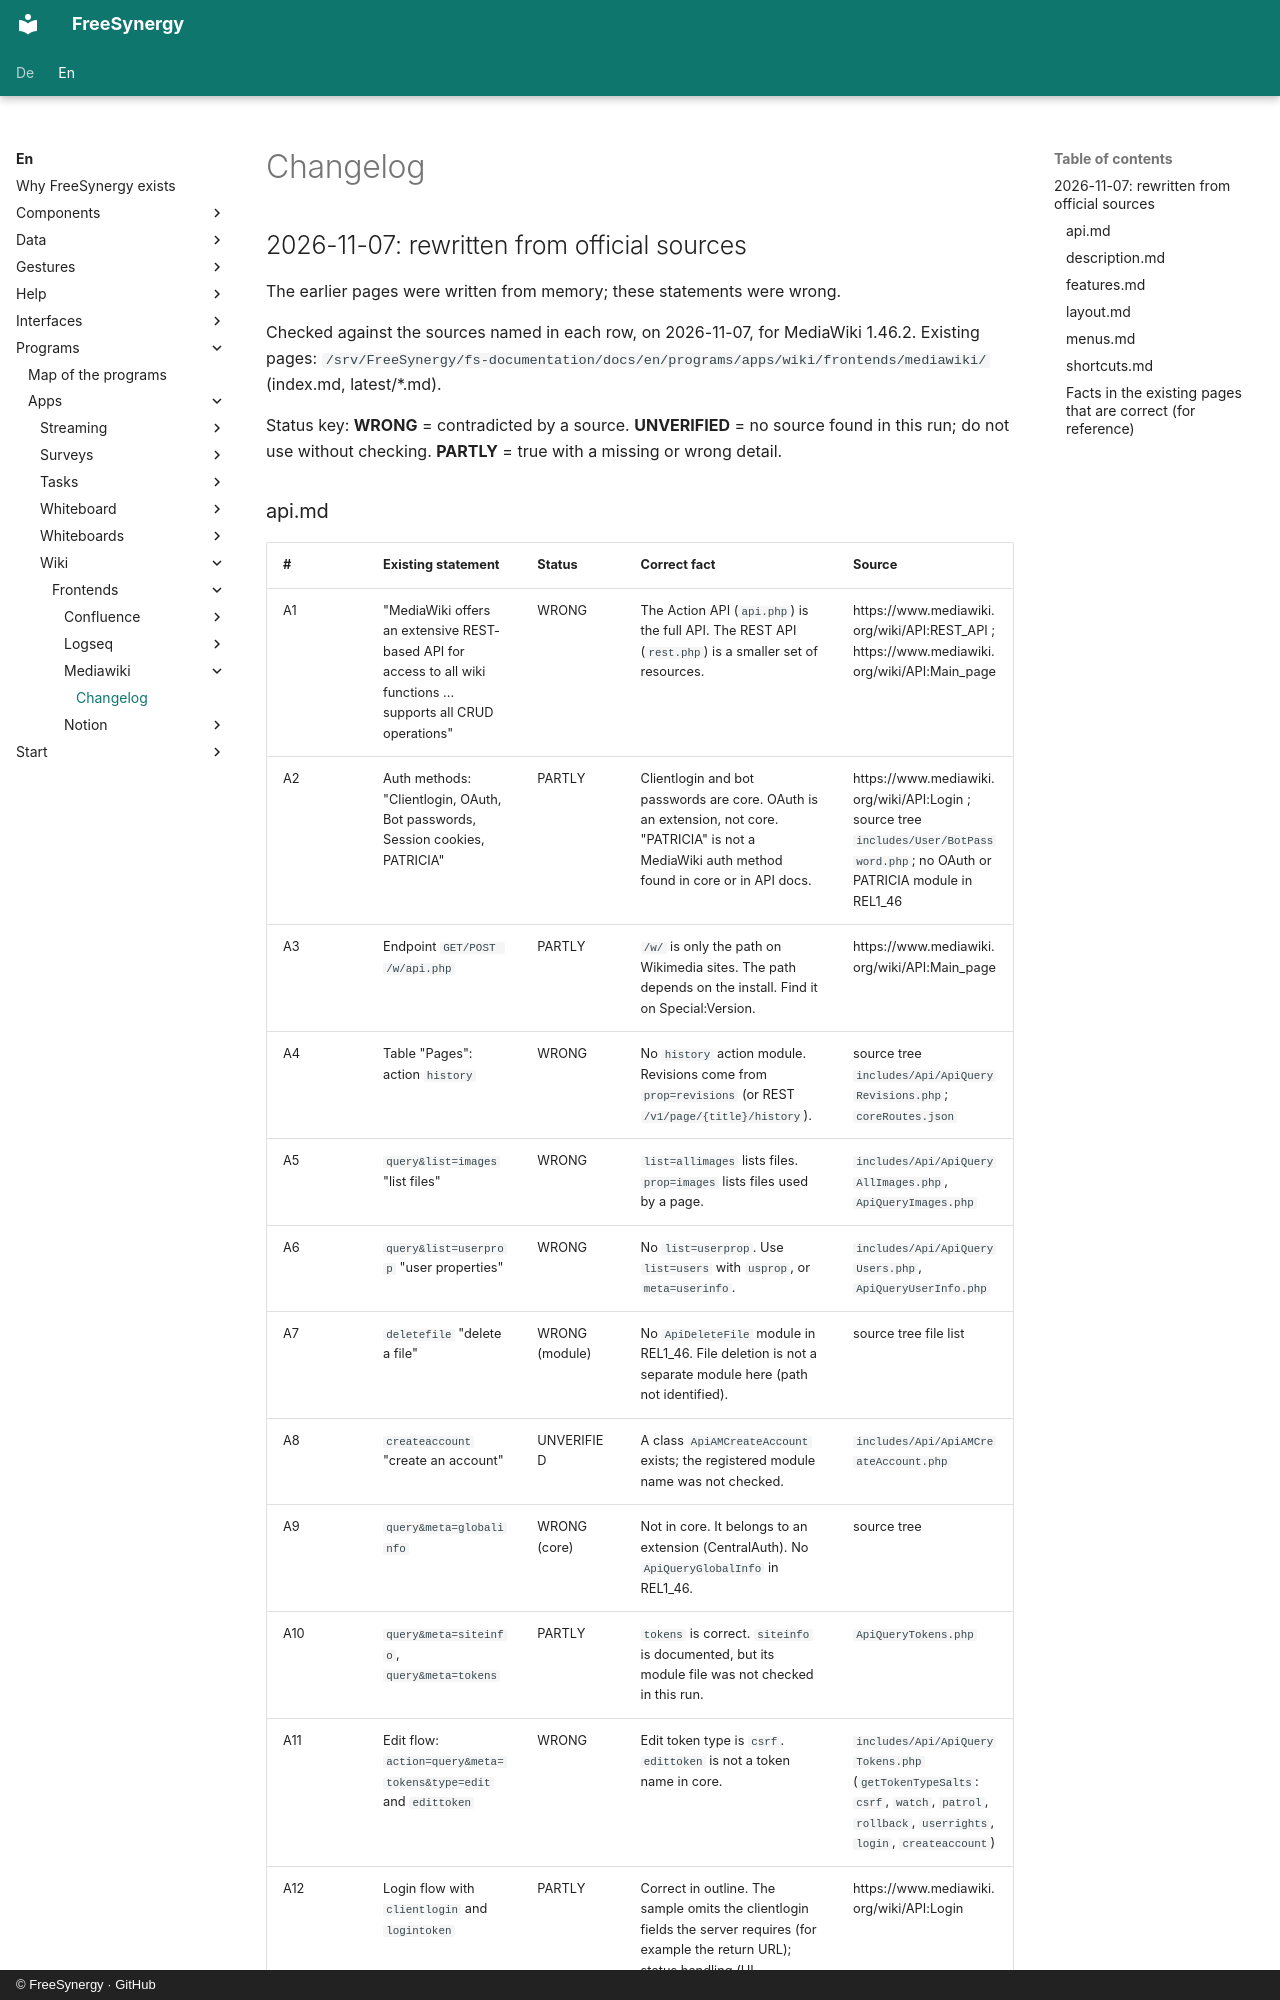

repository: FreeSynergy/fs-documentation · page: en/programs/apps/wiki/frontends/mediawiki/changelog/index.html · generator: mkdocs · copyright: © FreeSynergy · GitHub

# Changelog

## 2026-11-07: rewritten from official sources

The earlier pages were written from memory; these statements were wrong.

Checked against the sources named in each row, on 2026-11-07, for MediaWiki 1.46.2. Existing pages: `/srv/FreeSynergy/fs-documentation/docs/en/programs/apps/wiki/frontends/mediawiki/` (index.md, latest/*.md).

Status key: **WRONG** = contradicted by a source. **UNVERIFIED** = no source found in this run; do not use without checking. **PARTLY** = true with a missing or wrong detail.
